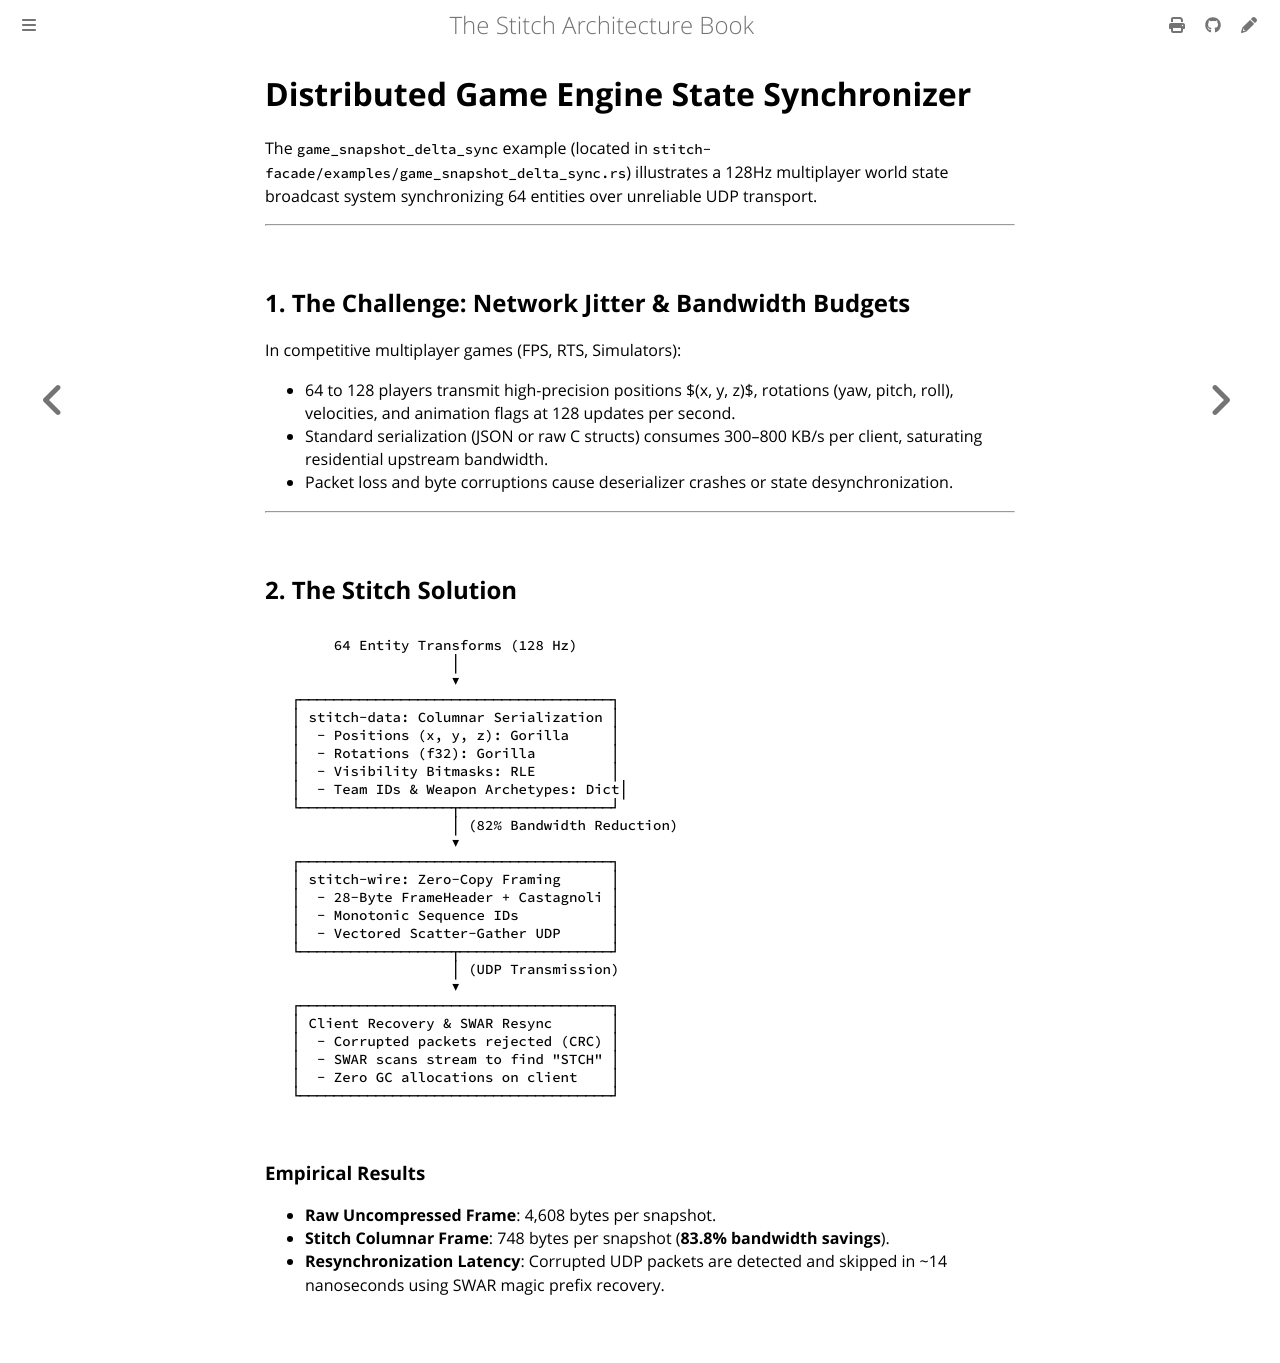

repository: stitch-rs/stitch · page: exemplars/game_delta_sync.html · generator: mdbook

# Distributed Game Engine State Synchronizer

The `game_snapshot_delta_sync` example (located in `stitch-facade/examples/game_snapshot_delta_sync.rs`) illustrates a 128Hz multiplayer world state broadcast system synchronizing 64 entities over unreliable UDP transport.

---

## 1. The Challenge: Network Jitter & Bandwidth Budgets

In competitive multiplayer games (FPS, RTS, Simulators):

- 64 to 128 players transmit high-precision positions $(x, y, z)$, rotations (yaw, pitch, roll), velocities, and animation flags at 128 updates per second.
- Standard serialization (JSON or raw C structs) consumes 300–800 KB/s per client, saturating residential upstream bandwidth.
- Packet loss and byte corruptions cause deserializer crashes or state desynchronization.

---

## 2. The Stitch Solution

```text
       64 Entity Transforms (128 Hz)
                     │
                     ▼
  ┌─────────────────────────────────────┐
  │ stitch-data: Columnar Serialization │
  │  - Positions (x, y, z): Gorilla     │
  │  - Rotations (f32): Gorilla         │
  │  - Visibility Bitmasks: RLE         │
  │  - Team IDs & Weapon Archetypes: Dict│
  └──────────────────┬──────────────────┘
                     │ (82% Bandwidth Reduction)
                     ▼
  ┌─────────────────────────────────────┐
  │ stitch-wire: Zero-Copy Framing      │
  │  - 28-Byte FrameHeader + Castagnoli │
  │  - Monotonic Sequence IDs           │
  │  - Vectored Scatter-Gather UDP      │
  └──────────────────┬──────────────────┘
                     │ (UDP Transmission)
                     ▼
  ┌─────────────────────────────────────┐
  │ Client Recovery & SWAR Resync       │
  │  - Corrupted packets rejected (CRC) │
  │  - SWAR scans stream to find "STCH" │
  │  - Zero GC allocations on client    │
  └─────────────────────────────────────┘
```

### Empirical Results

- **Raw Uncompressed Frame**: 4,608 bytes per snapshot.
- **Stitch Columnar Frame**: 748 bytes per snapshot (**83.8% bandwidth savings**).
- **Resynchronization Latency**: Corrupted UDP packets are detected and skipped in ~14 nanoseconds using SWAR magic prefix recovery.
